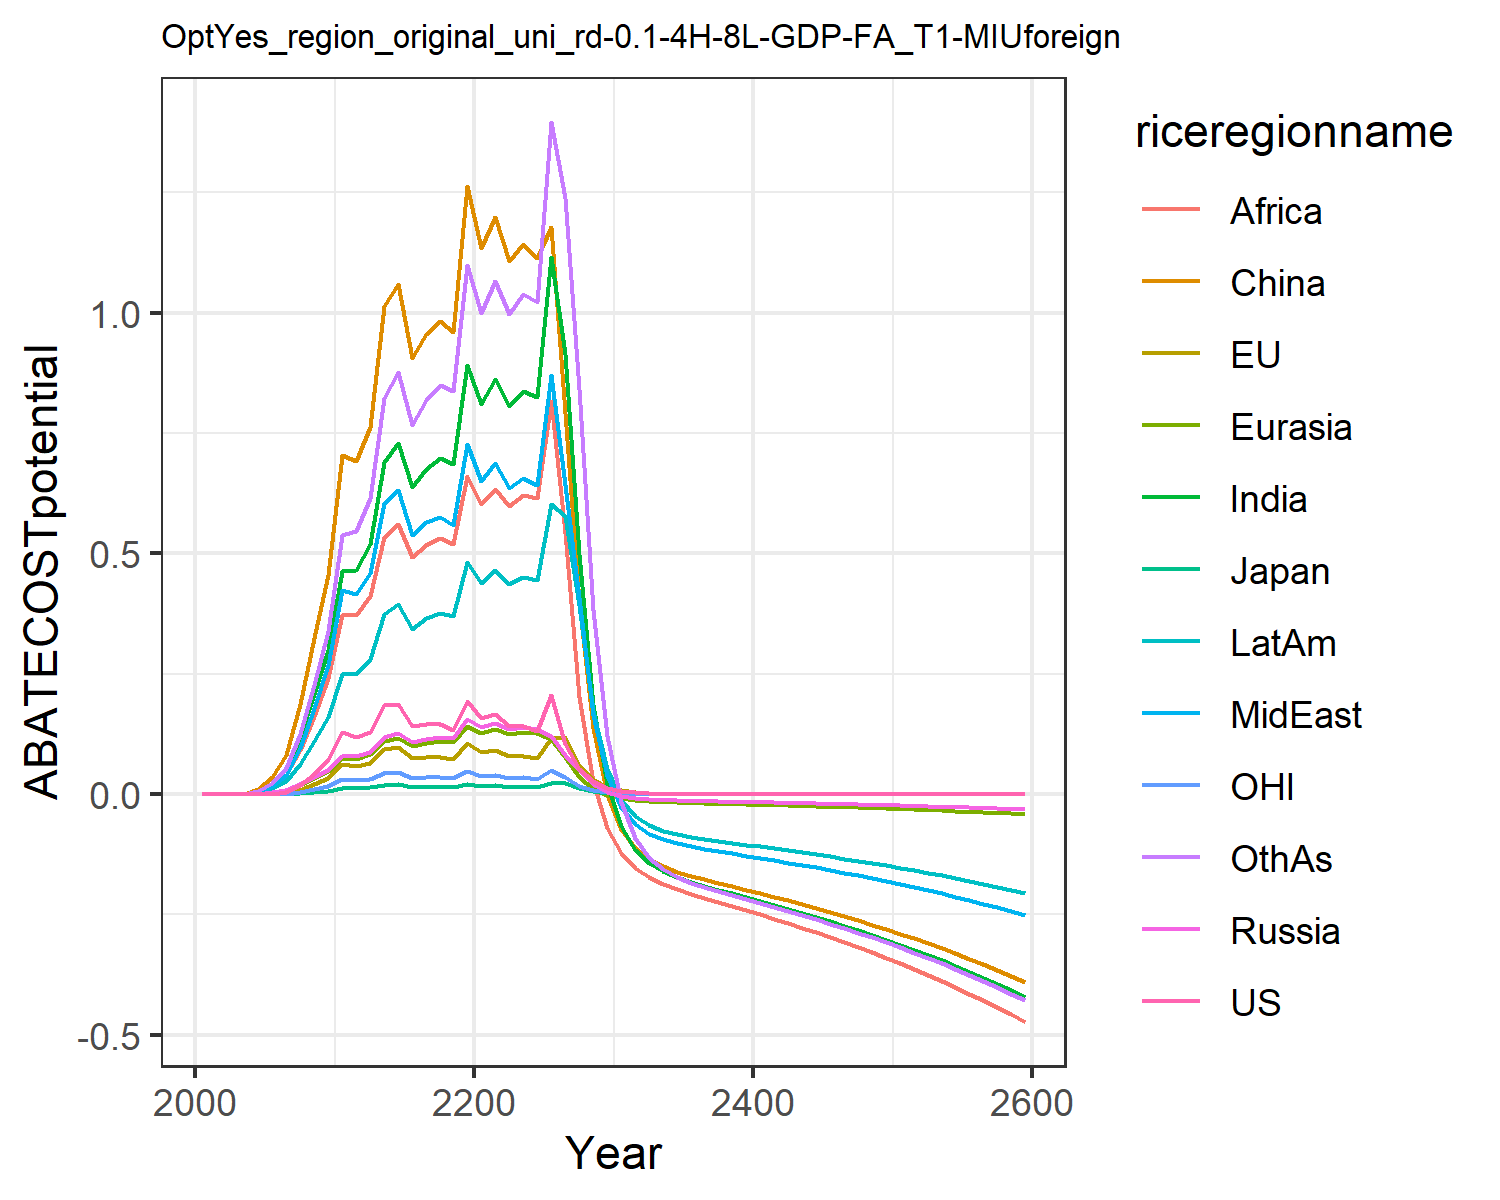

Values plotted in this chart, from the file beside it:
0.0, 0.0, 0.0, 0.0, 0.0, 0.0, 0.0, 0.0, 0.0, 0.0, 0.0, 0.0
0.0, 0.0, 0.0, 2.168404344971009e-19, 2.168404344971009e-19, 1.734723475976807e-18, 4.336808689942018e-18, 4.336808689942018e-19, 1.734723475976807e-18, 8.673617379884035e-19, 0.0, 1.734723475976807e-18
0.0, 0.0, 0.0, 0.0, 4.336808689942018e-19, 3.469446951953614e-18, 6.938893903907228e-18, 0.0, 5.204170427930421e-18, 1.734723475976807e-18, 0.0, 1.734723475976807e-18
0.0, 0.0, 0.0, 6.505213034913027e-19, 8.673617379884035e-19, 3.469446951953614e-18, 6.938893903907228e-18, 1.734723475976807e-18, 3.469446951953614e-18, 0.0, 0.0, -3.469446951953614e-18
7.918628721376382e-5, 3.868471093195909e-5, 1.0707525923972674e-5, 0.001201, 0.001187, 0.01168, 0.007581, 0.005035, 0.005478, 0.003955, 2.3395378056906014e-5, 0.007162
0.0009324, 0.0004572, 0.0001179, 0.003804, 0.003707, 0.03628, 0.02371, 0.0168, 0.01776, 0.01236, 0.0002668, 0.0232
0.004293, 0.00211, 0.0005222, 0.008688, 0.008338, 0.08126, 0.05271, 0.0398, 0.04016, 0.0277, 0.001187, 0.05343
0.01803, 0.008842, 0.002107, 0.02056, 0.01931, 0.1874, 0.1193, 0.09674, 0.09144, 0.06335, 0.004816, 0.1256
0.04266, 0.02081, 0.004785, 0.03613, 0.03378, 0.3251, 0.2083, 0.1785, 0.1625, 0.1113, 0.011, 0.2276
0.07046, 0.03407, 0.007574, 0.05069, 0.04777, 0.4551, 0.2995, 0.2675, 0.2405, 0.1604, 0.01753, 0.3385
0.1289, 0.06269, 0.01361, 0.07977, 0.07459, 0.7045, 0.4645, 0.4251, 0.3716, 0.2501, 0.03153, 0.5392
0.1178, 0.05851, 0.01253, 0.07851, 0.07377, 0.6923, 0.4658, 0.4158, 0.3722, 0.2501, 0.02885, 0.5465
0.1294, 0.06523, 0.01383, 0.08807, 0.08239, 0.7627, 0.5205, 0.459, 0.4114, 0.2804, 0.0316, 0.6145
0.1844, 0.0943, 0.01981, 0.1196, 0.1105, 1.013, 0.6895, 0.6058, 0.5337, 0.3733, 0.04496, 0.8232
0.1873, 0.09707, 0.02021, 0.1263, 0.1166, 1.06, 0.7298, 0.6316, 0.561, 0.3952, 0.04563, 0.8771
0.1418, 0.07443, 0.01536, 0.1076, 0.1001, 0.9057, 0.6372, 0.5386, 0.4924, 0.3439, 0.03454, 0.7671
0.1463, 0.07762, 0.0159, 0.1144, 0.1062, 0.9563, 0.676, 0.5647, 0.5183, 0.365, 0.03562, 0.8189
0.1455, 0.07795, 0.01586, 0.1184, 0.1096, 0.9833, 0.6984, 0.5766, 0.5319, 0.3772, 0.0354, 0.8502
0.134, 0.07239, 0.01464, 0.1158, 0.1073, 0.9593, 0.6857, 0.5588, 0.5202, 0.3702, 0.03258, 0.8373
0.1938, 0.1054, 0.02121, 0.1555, 0.1419, 1.263, 0.8905, 0.7265, 0.6608, 0.4831, 0.04707, 1.099
0.1588, 0.08705, 0.01742, 0.1391, 0.1277, 1.135, 0.8103, 0.6514, 0.6018, 0.4387, 0.03857, 0.9998
0.1657, 0.09162, 0.01825, 0.1471, 0.1352, 1.199, 0.8614, 0.6875, 0.6339, 0.4661, 0.0403, 1.067
0.1412, 0.07876, 0.01562, 0.1349, 0.1251, 1.108, 0.807, 0.6364, 0.5979, 0.4355, 0.03441, 0.9985
0.1425, 0.0801, 0.01583, 0.139, 0.1292, 1.142, 0.838, 0.6565, 0.6214, 0.452, 0.03478, 1.039
0.1321, 0.07476, 0.01472, 0.135, 0.1262, 1.114, 0.8252, 0.6412, 0.6147, 0.4444, 0.03228, 1.023
0.2055, 0.1171, 0.02298, 0.1217, 0.1147, 1.179, 1.115, 0.8707, 0.8174, 0.6026, 0.0503, 1.396
0.104, 0.1186, 0.02321, 0.08047, 0.07759, 0.7922, 0.9136, 0.6412, 0.542, 0.5779, 0.03485, 1.238
0.05267, 0.06037, 0.01179, 0.05133, 0.03563, 0.3995, 0.4981, 0.4079, 0.2025, 0.3927, 0.01767, 0.8408
0.02667, 0.03073, 0.005986, 0.02084, 0.01127, 0.1378, 0.1847, 0.1655, 0.0246, 0.1721, 0.00896, 0.3833
0.01351, 0.01564, 0.00304, 0.005047, -0.001499, 0.00121, 0.02064, 0.03994, -0.07044, 0.05186, 0.004544, 0.1214
0.006829, 0.007936, 0.00154, -0.003275, -0.008368, -0.07174, -0.06702, -0.02618, -0.1231, -0.01155, 0.002299, -0.01677
0.003446, 0.004017, 0.0007786, -0.00776, -0.01219, -0.1119, -0.1152, -0.06184, -0.1538, -0.04559, 0.001161, -0.09101
0.001738, 0.002031, 0.0003932, -0.01027, -0.01445, -0.1352, -0.1429, -0.08182, -0.173, -0.06447, 0.0005855, -0.1321
0.0008767, 0.001027, 0.0001985, -0.01179, -0.01591, -0.15, -0.1603, -0.09393, -0.1865, -0.07568, 0.0002953, -0.1564
0.000442, 0.0005186, 0.0001002, -0.01282, -0.01699, -0.1607, -0.1725, -0.1021, -0.1971, -0.08303, 0.0001489, -0.1722
0.0002228, 0.0002619, 5.053998634289148e-5, -0.0136, -0.01787, -0.1693, -0.1822, -0.1083, -0.2064, -0.08845, 7.503569862154755e-5, -0.1838
0.0001123, 0.0001322, 2.5495813397805276e-5, -0.01426, -0.01866, -0.1769, -0.1906, -0.1135, -0.2151, -0.09294, 3.782012002274414e-5, -0.1932
5.6622948690000385e-5, 6.672363198154352e-5, 1.2860394491860828e-5, -0.01486, -0.01942, -0.1842, -0.1985, -0.1184, -0.2236, -0.09699, 1.9061157492103807e-5, -0.2017
2.854223401664698e-5, 3.367125814466882e-5, 6.486371179280913e-6, -0.01545, -0.02017, -0.1913, -0.2063, -0.123, -0.2321, -0.1009, 9.606280241010157e-6, -0.2098
1.4387233414839746e-5, 1.6989132655920577e-5, 3.271283436175525e-6, -0.01603, -0.02092, -0.1985, -0.214, -0.1277, -0.2407, -0.1047, 4.841118606978071e-6, -0.2178
7.252074820158416e-6, 8.570842407790518e-6, 1.649711674513452e-6, -0.01662, -0.02169, -0.2057, -0.2218, -0.1324, -0.2495, -0.1086, 2.439628129756879e-6, -0.2259
3.655475333186433e-6, 4.323374394517983e-6, 8.319069490368621e-7, -0.01722, -0.02247, -0.2131, -0.2299, -0.1372, -0.2584, -0.1125, 1.2293932810568445e-6, -0.2341
1.8425636279635659e-6, 2.180593452733111e-6, 4.194892510467301e-7, -0.01784, -0.02327, -0.2207, -0.238, -0.1421, -0.2676, -0.1165, 6.19510350691092e-7, -0.2424
9.287490797321867e-7, 1.0997242074520419e-6, 2.1151849948664286e-7, -0.01847, -0.02409, -0.2285, -0.2465, -0.1471, -0.2771, -0.1206, 3.121747048069954e-7, -0.251
4.681355841691543e-7, 5.545672291294332e-7, 1.066495527695844e-7, -0.01912, -0.02494, -0.2366, -0.2551, -0.1523, -0.2868, -0.1249, 1.5730370189932266e-7, -0.2598
2.3596212696816894e-7, 2.7963375995970135e-7, 5.37717757562058e-8, -0.01978, -0.02581, -0.2448, -0.264, -0.1576, -0.2968, -0.1292, 7.926342354270196e-8, -0.2689
1.189351862731498e-7, 1.4099160215218163e-7, 2.711038609599911e-8, -0.02047, -0.0267, -0.2533, -0.2731, -0.163, -0.3071, -0.1337, 3.993924433651219e-8, -0.2782
5.994815678469957e-8, 7.108337910041999e-8, 1.3667975734280685e-8, -0.02117, -0.02762, -0.262, -0.2825, -0.1686, -0.3176, -0.1383, 2.012428359604722e-8, -0.2877
3.021612423896922e-8, 3.5835767055704817e-8, 6.890661944239447e-9, -0.0219, -0.02857, -0.271, -0.2922, -0.1744, -0.3285, -0.143, 1.0139930537914452e-8, -0.2976
1.5229973919663623e-8, 1.8065149393242376e-8, 3.473816838347054e-9, -0.02264, -0.02954, -0.2802, -0.3022, -0.1804, -0.3398, -0.1479, 5.109093677766411e-9, -0.3078
7.676390954021747e-9, 9.106359403596175e-9, 1.7512292730371204e-9, -0.02341, -0.03055, -0.2898, -0.3125, -0.1865, -0.3513, -0.1529, 2.574230495533931e-9, -0.3182
3.869123456565725e-9, 4.590165594420898e-9, 8.828156777172829e-10, -0.02421, -0.03158, -0.2996, -0.3231, -0.1928, -0.3632, -0.1581, 1.2970179841188588e-9, -0.329
1.9501397263491146e-9, 2.3136306759997688e-9, 4.450294485884656e-10, -0.02503, -0.03265, -0.3097, -0.334, -0.1993, -0.3755, -0.1635, 6.534913895286751e-10, -0.3401
9.829163968653462e-10, 1.1661205225838479e-9, 2.2433644426798016e-10, -0.02587, -0.03375, -0.3201, -0.3452, -0.206, -0.3881, -0.169, 3.2925268843469523e-10, -0.3516
4.954105074711126e-10, 5.877302274680861e-10, 1.1308471559446339e-10, -0.02674, -0.03488, -0.3309, -0.3568, -0.213, -0.4012, -0.1747, 1.6588787515683192e-10, -0.3634
2.4969607092557565e-10, 2.962095962426554e-10, 5.70035049356846e-11, -0.02763, -0.03605, -0.342, -0.3688, -0.2201, -0.4146, -0.1805, 8.357878673068565e-11, -0.3756
1.2585084794704287e-10, 1.4928216644215926e-10, 2.873381610764113e-11, -0.02856, -0.03725, -0.3534, -0.3811, -0.2275, -0.4285, -0.1865, 4.210889228344714e-11, -0.3881
6.343056918362261e-11, 7.523250638473584e-11, 1.448370393712359e-11, -0.02951, -0.0385, -0.3652, -0.3938, -0.2351, -0.4428, -0.1928, 2.1215248628992935e-11, -0.4011
3.196974550503037e-11, 3.791341597080566e-11, 7.300641039782526e-12, -0.03049, -0.03978, -0.3774, -0.407, -0.2429, -0.4575, -0.1992, 1.0688559811334912e-11, -0.4145
1.6113056904918145e-11, 1.9106053058582067e-11, 3.679914977819302e-12, -0.03151, -0.0411, -0.3899, -0.4205, -0.251, -0.4727, -0.2058, 5.3850185590385836e-12, -0.4282
